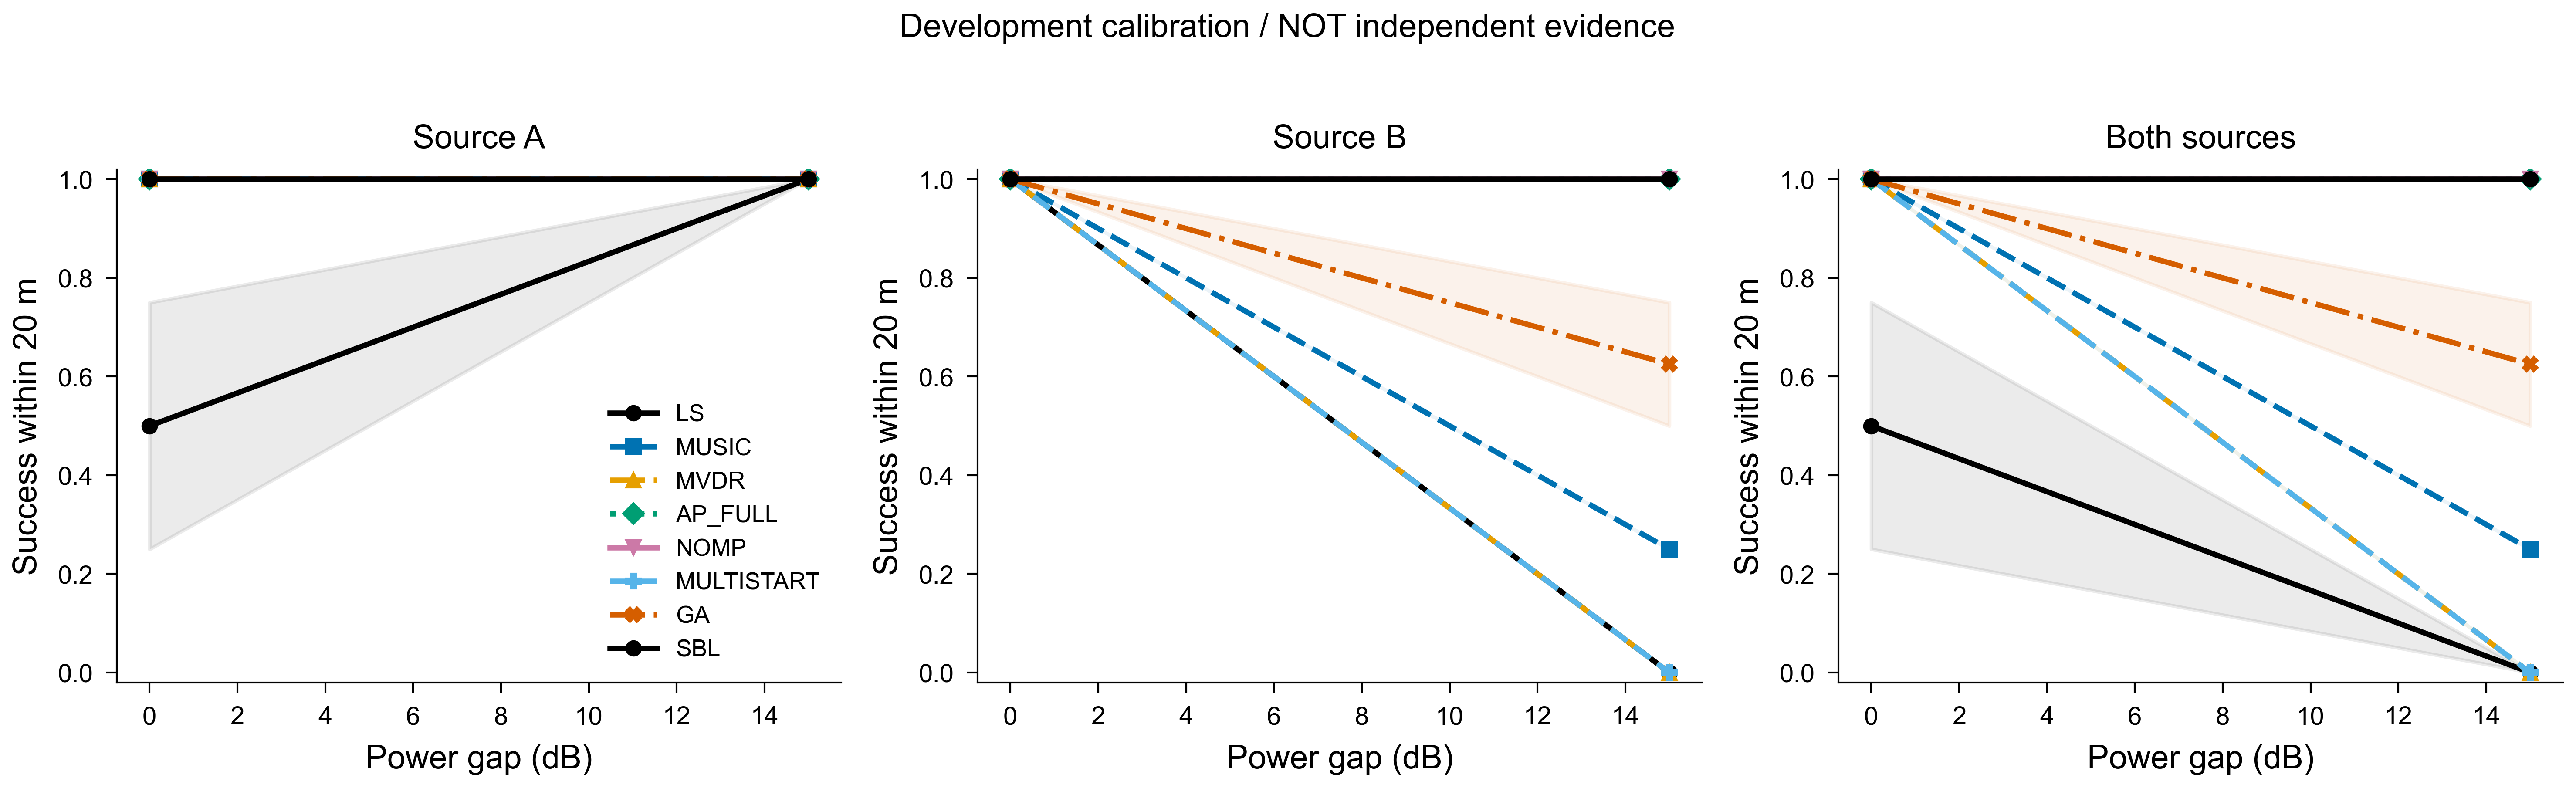

The data file committed next to this chart (first rows):
method, gap_db, target, success, n, ci95, variant
LS, 0, strong20, 0.5, 8, [0.25, 0.75], 0
LS, 15, strong20, 1.0, 8, [1.0, 1.0], 0
LS, 0, weak20, 1.0, 8, [1.0, 1.0], 0
LS, 15, weak20, 0.0, 8, [0.0, 0.0], 0
LS, 0, both20, 0.5, 8, [0.25, 0.75], 0
LS, 15, both20, 0.0, 8, [0.0, 0.0], 0
MUSIC, 0, strong20, 1.0, 8, [1.0, 1.0], 0
MUSIC, 15, strong20, 1.0, 8, [1.0, 1.0], 0
MUSIC, 0, weak20, 1.0, 8, [1.0, 1.0], 0
MUSIC, 15, weak20, 0.25, 8, [0.25, 0.25], 0
MUSIC, 0, both20, 1.0, 8, [1.0, 1.0], 0
MUSIC, 15, both20, 0.25, 8, [0.25, 0.25], 0
MVDR, 0, strong20, 1.0, 8, [1.0, 1.0], 0
MVDR, 15, strong20, 1.0, 8, [1.0, 1.0], 0
MVDR, 0, weak20, 1.0, 8, [1.0, 1.0], 0
MVDR, 15, weak20, 0.0, 8, [0.0, 0.0], 0
MVDR, 0, both20, 1.0, 8, [1.0, 1.0], 0
MVDR, 15, both20, 0.0, 8, [0.0, 0.0], 0
AP_FULL, 0, strong20, 1.0, 8, [1.0, 1.0], 0
AP_FULL, 15, strong20, 1.0, 8, [1.0, 1.0], 0
AP_FULL, 0, weak20, 1.0, 8, [1.0, 1.0], 0
AP_FULL, 15, weak20, 1.0, 8, [1.0, 1.0], 0
AP_FULL, 0, both20, 1.0, 8, [1.0, 1.0], 0
AP_FULL, 15, both20, 1.0, 8, [1.0, 1.0], 0
NOMP, 0, strong20, 1.0, 8, [1.0, 1.0], 0
NOMP, 15, strong20, 1.0, 8, [1.0, 1.0], 0
NOMP, 0, weak20, 1.0, 8, [1.0, 1.0], 0
NOMP, 15, weak20, 1.0, 8, [1.0, 1.0], 0
NOMP, 0, both20, 1.0, 8, [1.0, 1.0], 0
NOMP, 15, both20, 1.0, 8, [1.0, 1.0], 0
MULTISTART, 0, strong20, 1.0, 8, [1.0, 1.0], 0
MULTISTART, 15, strong20, 1.0, 8, [1.0, 1.0], 0
MULTISTART, 0, weak20, 1.0, 8, [1.0, 1.0], 0
MULTISTART, 15, weak20, 0.0, 8, [0.0, 0.0], 0
MULTISTART, 0, both20, 1.0, 8, [1.0, 1.0], 0
MULTISTART, 15, both20, 0.0, 8, [0.0, 0.0], 0
GA, 0, strong20, 1.0, 8, [1.0, 1.0], 0
GA, 15, strong20, 1.0, 8, [1.0, 1.0], 0
GA, 0, weak20, 1.0, 8, [1.0, 1.0], 0
GA, 15, weak20, 0.625, 8, [0.5, 0.75], 0
GA, 0, both20, 1.0, 8, [1.0, 1.0], 0
GA, 15, both20, 0.625, 8, [0.5, 0.75], 0
SBL, 0, strong20, 1.0, 4, , 0
SBL, 15, strong20, 1.0, 4, , 0
SBL, 0, weak20, 1.0, 4, , 0
SBL, 15, weak20, 1.0, 4, , 0
SBL, 0, both20, 1.0, 4, , 0
SBL, 15, both20, 1.0, 4, , 0
